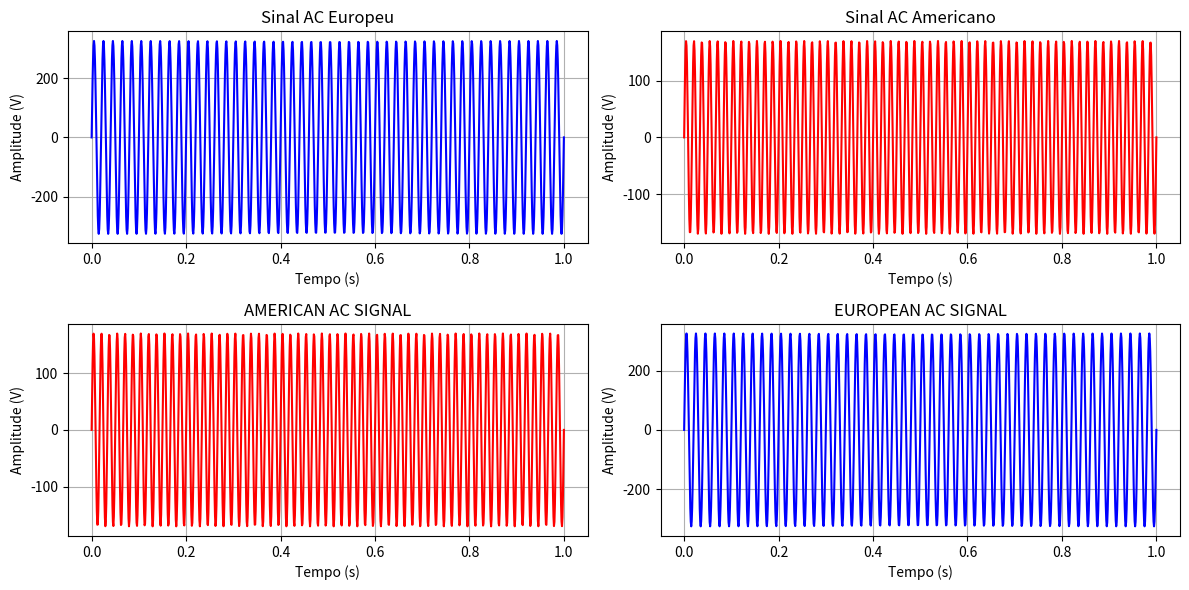

The script that saved this image:
"""
Sub plots
"""

import numpy as np
import matplotlib.pyplot as plt

duracao = 1.0 
t = np.linspace(0, duracao, 1000)
"""
Sinal europeu de 50Hz e amplitude de 325.26V (tensão eficaz de 230V)
"""
freq_ue = 50.0
amplitude_ue = 325.26
sinal_ue = amplitude_ue * np.sin(2 * np.pi * freq_ue * t)

"""
Sinal americano de 60Hz e amplitude de 339.41V (tensão eficaz de 240V)_summary_
"""
freq_usa = 60.0
amplitude_usa = 120.0 * np.sqrt(2)
sinal_usa = amplitude_usa * np.sin(2 * np.pi * freq_usa * t)

plt.figure(figsize=(12, 6))

plt.subplot(2, 2, 1)                            # 2 linhas, 1 coluna, primeiro subplot 
plt.plot(t, sinal_ue, 'b', label='Sinal AC Europeu (50Hz, 230V RMS)')
plt.title('Sinal AC Europeu')
plt.xlabel('Tempo (s)')
plt.ylabel('Amplitude (V)')
plt.grid()
#plt.legend()


plt.subplot(2, 2, 2)                            # 2 linhas, 1 coluna, segundo subplot
plt.plot(t, sinal_usa, 'r', label='Sinal AC Americano (60Hz, 120V RMS)')
plt.title('Sinal AC Americano')
plt.xlabel('Tempo (s)')
plt.ylabel('Amplitude (V)')
plt.grid()
#plt.legend()

plt.subplot(2, 2, 3)                            # 2 linhas, 1 coluna, segundo subplot
plt.plot(t, sinal_usa, 'r', label='Sinal AC Americano (60Hz, 120V RMS)')
plt.title('AMERICAN AC SIGNAL')
plt.xlabel('Tempo (s)')
plt.ylabel('Amplitude (V)')
plt.grid()
#plt.legend()

plt.subplot(2, 2, 4)                            # 2 linhas, 1 coluna, primeiro subplot 
plt.plot(t, sinal_ue, 'b', label='Sinal AC Europeu (50Hz, 230V RMS)')
plt.title('EUROPEAN AC SIGNAL')
plt.xlabel('Tempo (s)')
plt.ylabel('Amplitude (V)')
plt.grid()
#plt.legend()

plt.tight_layout()                              # Ajusta o layout para evitar sobreposição de títulos e rótulos
plt.show()